The GitHub repository autumn-tilley/Cartoon-Classification-Exploration contains a labelled image folder "15_Scene_Cartoon" with 15 categories: bedroom, coast, forest, highway, industrial, inside city, kitchen, living room, mountain, office, open country, store, street, suburb, tall building. Examples follow, each with its label.

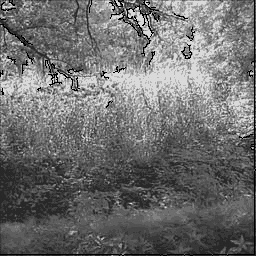
Label: forest

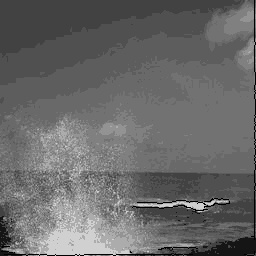
Label: coast

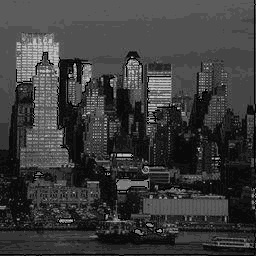
Label: tall building

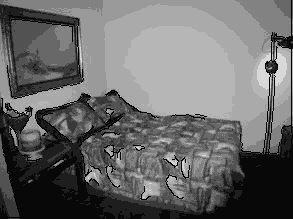
Label: bedroom

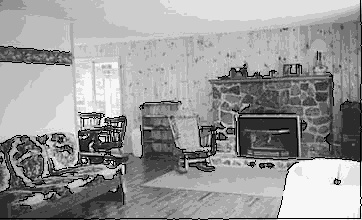
Label: living room

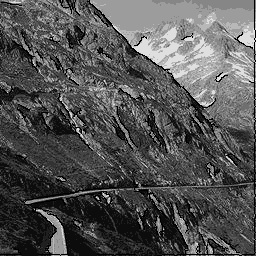
Label: mountain
